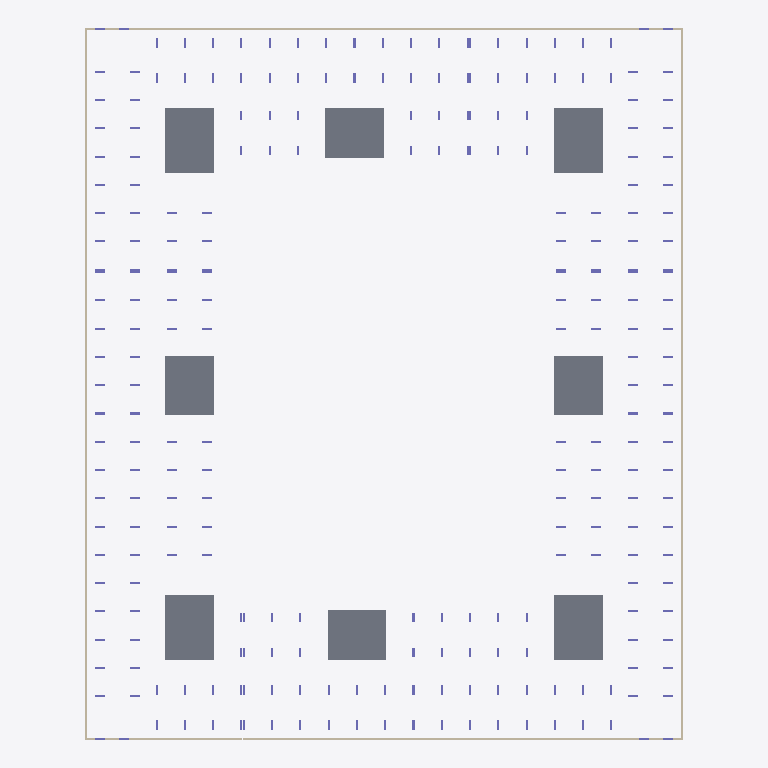
Plan cut of the same IFC building model at storey 'тб3_с2_э0' (level -3.82 m, cut at -2.42 m), seen from above with north up, elements coloured by IFC class: 12 walls (beige), 8 slabs (grey), 8 columns (violet). Cut surfaces are drawn darker.
Extent 73.0 m × 86.8 m × 35.1 m (x, y, z). Storeys (64): тб1_с1_э0 at -3.82 m; тб1_с2_э0 at -3.82 m; тб2_с1_э0 at -3.82 m; тб3_с1_э0 at -3.82 m; тб3_с2_э0 at -3.82 m; тб3_с3_э0 at -3.82 m; тб4_с1_э0 at -3.82 m; тб4_с2_э0 at -3.82 m; тб1_с1_э1 at -0.15 m; тб1_с2_э1 at -0.15 m; тб2_с1_э1 at -0.15 m; тб3_с1_э1 at -0.15 m; тб3_с2_э1 at -0.15 m; тб3_с3_э1 at -0.15 m; тб4_с1_э1 at -0.15 m; тб4_с2_э1 at -0.15 m. Elements (1914): 1784 IfcColumn, 78 IfcSlab, 52 IfcWall.

HEADER;
FILE_DESCRIPTION(('ViewDefinition[CoordinationView]'),'2;1');
FILE_NAME('','2024-05-22T09:28:01',(''),(''),'','BIMserver','');
FILE_SCHEMA(('IFC4X3'));
ENDSEC;
DATA;
#28017=IFCPROJECT('3ufnrf_6H5mBQbaxC1PCNM',#34348,'ЮКВ17',$,$,$,$,(#146),#28013);
#28014=IFCSITE('3d18ZiMsH5qvfQ9vps3YLd',#4,'ekb',$,$,#28015,$,'Екатеринбург',.COMPLEX.,$,$,$,$,$);
#27983=IFCSITE('0v5$BtTfPD99QqAygrIjFk',#4,'Южные кварталыы',$,$,#27978,$,'Южные кварталы',.PARTIAL.,$,$,$,$,$);
#3=IFCBUILDING('3mwJ4$2tX8OukwP7IzM29g',#4,'BRU_Секция_CN78_С1',$,'BRU_Секция_CN78',#5,$,$,.ELEMENT.,$,$,$);
#9=IFCBUILDING('114JMD2bDBEvQuUbR68TGX',#4,'BRU_Секция_EW6_1_С2',$,'BRU_Секция_EW6_1',#10,$,$,.ELEMENT.,$,$,$);
#13=IFCBUILDING('3DfF2eBKDFCBER1xfb$XRd',#4,'BRU_Секция_CN78_С3',$,'BRU_Секция_CN78',#14,$,$,.ELEMENT.,$,$,$);
#17=IFCBUILDING('39JEF4Hqf6tfKw3YAzrRDw',#4,'BRU_Секция_NS8_С4',$,'BRU_Секция_NS8',#18,$,$,.ELEMENT.,$,$,$);
#21=IFCBUILDING('0U0M6OxJP7j89$xbiirPEL',#4,'BRU_Секция_CS78_С5',$,'BRU_Секция_CS78',#22,$,$,.ELEMENT.,$,$,$);
#25=IFCBUILDING('3iitxVBiD5TgW4zNzKFSIR',#4,'BRU_Секция_EW8_С6',$,'BRU_Секция_EW8',#26,$,$,.ELEMENT.,$,$,$);
#29=IFCBUILDING('26Hlh7TAP2dQSzo7VBaZJ3',#4,'BRU_Секция_CS58_С7',$,'BRU_Секция_CS58',#30,$,$,.ELEMENT.,$,$,$);
#33=IFCBUILDING('08IuaFFdjD3AL_KJEA_lok',#4,'BRU_Секция_NS8_С8',$,'BRU_Секция_NS8',#34,$,$,.ELEMENT.,$,$,$);
#27976=IFCBUILDING('00R4VtyPj0yfiUm22Auxx9',#4,'ЮКВ17',$,'BRU_Квартал_закрытый_12х16_без_башни',#27977,$,'Южные кварталыы 17',.COMPLEX.,$,$,$);
#27985=IFCBUILDING('07LUEIl5zDG96sVCi9oPoX',#4,'тб_2',$,'BRU_Температурный_блок',#27990,$,$,.COMPLEX.,$,$,$);
#27986=IFCBUILDING('2Rp4SfvHjA0wSZFzv3e0Z_',#4,'тб_3',$,'BRU_Температурный_блок',#27996,$,$,.COMPLEX.,$,$,$);
#27987=IFCBUILDING('0A4$_GiBv2L8oXNY0fKr81',#4,'тб_6',$,'BRU_Температурный_блок',#28002,$,$,.COMPLEX.,$,$,$);
#27988=IFCBUILDING('1VcqjbMuf4KxY4IPR5BzRS',#4,'тб_8',$,'BRU_Температурный_блок',#28008,$,$,.COMPLEX.,$,$,$);
#10949=IFCBUILDINGSTOREY('09BHe71iX5uR9bysiWnnH2',#4,'тб1_с1_э0','Этаж -01 (отм. -3,820)','BRU_Этаж',#10950,$,$,.ELEMENT.,-3820.0);
#10996=IFCBUILDINGSTOREY('3WqALcbAPF6fCdCmgI8GQa',#4,'тб1_с1_э1','Этаж 01 (отм. -0,150)','BRU_Этаж',#10997,$,$,.ELEMENT.,-150.0);
#11041=IFCBUILDINGSTOREY('1Sv55C2o58sA8nj3iLEQLh',#4,'тб1_с1_э2','Этаж 02 (отм. +4,050)','BRU_Этаж',#11042,$,$,.ELEMENT.,4050.0);
#11086=IFCBUILDINGSTOREY('32d6qUUdn7iPcWSOhLi7Jx',#4,'тб1_с1_э3','Этаж 03 (отм. +7,350)','BRU_Этаж',#11087,$,$,.ELEMENT.,7350.0);
#11131=IFCBUILDINGSTOREY('1wfnvQpgP0I8sM0nIRdfWF',#4,'тб1_с1_э4','Этаж 04 (отм. +10,650)','BRU_Этаж',#11132,$,$,.ELEMENT.,10650.0);
#11155=IFCBUILDINGSTOREY('3A1c2dABP2q8IqIibX1A2U',#4,'тб1_с1_э5','Этаж 05 (отм. +13,950) Тех.этаж','BRU_Этаж',#11156,$,$,.ELEMENT.,13950.0);
#13165=IFCBUILDINGSTOREY('18X5T8J5v1_99uJPbBKVr_',#4,'тб1_с1_э6','Этаж 06 (отм. +16,500) Кровля','BRU_Этаж',#13166,$,$,.ELEMENT.,16500.0);
#11189=IFCBUILDINGSTOREY('1IxA1ttrjFgeHegqoK6VcB',#4,'тб1_с2_э0','Этаж -01 (отм. -3,820)','BRU_Этаж',#11190,$,$,.ELEMENT.,-3820.0);
#11218=IFCBUILDINGSTOREY('0zEf7CSmv3Neff340wnR_h',#4,'тб1_с2_э1','Этаж 01 (отм. -0,150)','BRU_Этаж',#11219,$,$,.ELEMENT.,-150.0);
#11247=IFCBUILDINGSTOREY('1O416zhjfCdBa11zDbuos0',#4,'тб1_с2_э2','Этаж 02 (отм. +4,050)','BRU_Этаж',#11248,$,$,.ELEMENT.,4050.0);
#11276=IFCBUILDINGSTOREY('2drFMwm1vCmBNdmf9W2ypl',#4,'тб1_с2_э3','Этаж 03 (отм. +7,350)','BRU_Этаж',#11277,$,$,.ELEMENT.,7350.0);
#11305=IFCBUILDINGSTOREY('1KTt$VHMX44uXdWShiL9WX',#4,'тб1_с2_э4','Этаж 04 (отм. +10,650)','BRU_Этаж',#11306,$,$,.ELEMENT.,10650.0);
#11323=IFCBUILDINGSTOREY('0DVf8m8pT6P9wT26PRCVaH',#4,'тб1_с2_э5','Этаж 05 (отм. +13,950) Тех.этаж','BRU_Этаж',#11324,$,$,.ELEMENT.,13950.0);
#13176=IFCBUILDINGSTOREY('2$Yr1oa29AEQF46l$00l$7',#4,'тб1_с2_э6','Этаж 06 (отм. +16,500) Кровля','BRU_Этаж',#13177,$,$,.ELEMENT.,16500.0);
#11380=IFCBUILDINGSTOREY('27v6un8eL1fvasZCvIZmu9',#4,'тб2_с1_э0','Этаж -01 (отм. -3,820)','BRU_Этаж',#11381,$,$,.ELEMENT.,-3820.0);
#11429=IFCBUILDINGSTOREY('2_SSA1rkb5tO6iS7qMHrcs',#4,'тб2_с1_э1','Этаж 01 (отм. -0,150)','BRU_Этаж',#11430,$,$,.ELEMENT.,-150.0);
#11478=IFCBUILDINGSTOREY('1imwc3xvbB_QFl7x_02z23',#4,'тб2_с1_э2','Этаж 02 (отм. +4,050)','BRU_Этаж',#11479,$,$,.ELEMENT.,4050.0);
#11527=IFCBUILDINGSTOREY('1dA6HfGun4uPNasq82gI8_',#4,'тб2_с1_э3','Этаж 03 (отм. +7,350)','BRU_Этаж',#11528,$,$,.ELEMENT.,7350.0);
#11576=IFCBUILDINGSTOREY('0SRy0PXlf9peA3AG6zoZZw',#4,'тб2_с1_э4','Этаж 04 (отм. +10,650)','BRU_Этаж',#11577,$,$,.ELEMENT.,10650.0);
#11602=IFCBUILDINGSTOREY('0hi$5ZbvD4vgXylcAgEkv7',#4,'тб2_с1_э5','Этаж 05 (отм. +13,950) Тех.этаж','BRU_Этаж',#11603,$,$,.ELEMENT.,13950.0);
#13187=IFCBUILDINGSTOREY('0F82jJ_P58BxAe40OI4zsX',#4,'тб2_с1_э6','Этаж 06 (отм. +16,500) Кровля','BRU_Этаж',#13188,$,$,.ELEMENT.,16500.0);
#11640=IFCBUILDINGSTOREY('3YCoiZSM196OfSG7V$DYUv',#4,'тб3_с1_э0','Этаж -01 (отм. -3,820)','BRU_Этаж',#11641,$,$,.ELEMENT.,-3820.0);
#11673=IFCBUILDINGSTOREY('2BhhUEAcL5jvGvoI6TRmv$',#4,'тб3_с1_э1','Этаж 01 (отм. -0,150)','BRU_Этаж',#11674,$,$,.ELEMENT.,-150.0);
#11706=IFCBUILDINGSTOREY('2GxX5Xtdv6pPlWgxXw16rv',#4,'тб3_с1_э2','Этаж 02 (отм. +4,050)','BRU_Этаж',#11707,$,$,.ELEMENT.,4050.0);
#11739=IFCBUILDINGSTOREY('2Umc0vOrP7dgqqtFa5wYNA',#4,'тб3_с1_э3','Этаж 03 (отм. +7,350)','BRU_Этаж',#11740,$,$,.ELEMENT.,7350.0);
#11772=IFCBUILDINGSTOREY('25phUWE8r7uP5LZexdMXfw',#4,'тб3_с1_э4','Этаж 04 (отм. +10,650)','BRU_Этаж',#11773,$,$,.ELEMENT.,10650.0);
#11805=IFCBUILDINGSTOREY('10piMDS3P8NO0yys3AQRUc',#4,'тб3_с1_э5','Этаж 05 (отм. +13,950)','BRU_Этаж',#11806,$,$,.ELEMENT.,13950.0);
#11838=IFCBUILDINGSTOREY('2ll7ZCdSf8EgzI0rOhg1PC',#4,'тб3_с1_э6','Этаж 06 (отм. +17,250)','BRU_Этаж',#11839,$,$,.ELEMENT.,17250.0);
#11856=IFCBUILDINGSTOREY('1H_7vhbTfBquOwG4ib8Hfw',#4,'тб3_с1_э7','Этаж 07 (отм. +20,550) Тех.этаж','BRU_Этаж',#11857,$,$,.ELEMENT.,20550.0);
#13202=IFCBUILDINGSTOREY('3dI1EjUsD8iP0eVkZqU_$W',#4,'тб3_с1_э8','Этаж 08 (отм. +23,570) Кровля','BRU_Этаж',#13203,$,$,.ELEMENT.,23570.0);
#11913=IFCBUILDINGSTOREY('2_8YM3DsXAaAcXrQebo1Ho',#4,'тб3_с2_э0','Этаж -01 (отм. -3,820)','BRU_Этаж',#11914,$,$,.ELEMENT.,-3820.0);
#11962=IFCBUILDINGSTOREY('2mzrke_Wb4L8Hc9guzNj8f',#4,'тб3_с2_э1','Этаж 01 (отм. -0,150)','BRU_Этаж',#11963,$,$,.ELEMENT.,-150.0);
#12011=IFCBUILDINGSTOREY('1zM02dSN9CNAPu9yFEBaqO',#4,'тб3_с2_э2','Этаж 02 (отм. +4,050)','BRU_Этаж',#12012,$,$,.ELEMENT.,4050.0);
#12060=IFCBUILDINGSTOREY('09xu$5YIL3qw3TOnrZMXtT',#4,'тб3_с2_э3','Этаж 03 (отм. +7,350)','BRU_Этаж',#12061,$,$,.ELEMENT.,7350.0);
#12109=IFCBUILDINGSTOREY('0xm$vV2Cv7O8gZVz2MZ8Ey',#4,'тб3_с2_э4','Этаж 04 (отм. +10,650)','BRU_Этаж',#12110,$,$,.ELEMENT.,10650.0);
#12158=IFCBUILDINGSTOREY('0adX4KUNzBVR5KMZ9WWt9v',#4,'тб3_с2_э5','Этаж 05 (отм. +13,950)','BRU_Этаж',#12159,$,$,.ELEMENT.,13950.0);
#12207=IFCBUILDINGSTOREY('3OAnMSmHX50QpMHWLe9dzU',#4,'тб3_с2_э6','Этаж 06 (отм. +17,250)','BRU_Этаж',#12208,$,$,.ELEMENT.,17250.0);
#12256=IFCBUILDINGSTOREY('3vnvB_RAD8TADFytO196Sx',#4,'тб3_с2_э7','Этаж 07 (отм. +20,550)','BRU_Этаж',#12257,$,$,.ELEMENT.,20550.0);
#12305=IFCBUILDINGSTOREY('2izelh9GrD4e3JJMJp9kx8',#4,'тб3_с2_э8','Этаж 08 (отм. +23,850)','BRU_Этаж',#12306,$,$,.ELEMENT.,23850.0);
#12327=IFCBUILDINGSTOREY('2dC40JetX5SQMpxusR7WNU',#4,'тб3_с2_э9','Этаж 09 (отм. +27,150) Тех.этаж','BRU_Этаж',#12328,$,$,.ELEMENT.,27150.0);
#13213=IFCBUILDINGSTOREY('0EV_NtoeT8aBved9cIHbmA',#4,'тб3_с2_э10','Этаж 10 (отм. +29,700) Кровля','BRU_Этаж',#13214,$,$,.ELEMENT.,29700.0);
#12365=IFCBUILDINGSTOREY('2yYKRYBu1A_exfTEydXPWT',#4,'тб3_с3_э0','Этаж -01 (отм. -3,820)','BRU_Этаж',#12366,$,$,.ELEMENT.,-3820.0);
#12398=IFCBUILDINGSTOREY('3TPD2AuQDE598HNSFRXWe_',#4,'тб3_с3_э1','Этаж 01 (отм. -0,150)','BRU_Этаж',#12399,$,$,.ELEMENT.,-150.0);
#12431=IFCBUILDINGSTOREY('2$ZCP1lGj0rg6Xu6xlEehs',#4,'тб3_с3_э2','Этаж 02 (отм. +4,050)','BRU_Этаж',#12432,$,$,.ELEMENT.,4050.0);
#12464=IFCBUILDINGSTOREY('1DeSKlv7zDFeN9P$1xqvMT',#4,'тб3_с3_э3','Этаж 03 (отм. +7,350)','BRU_Этаж',#12465,$,$,.ELEMENT.,7350.0);
#12497=IFCBUILDINGSTOREY('3Hqh73uuL7Ke2wUNFtWu1_',#4,'тб3_с3_э4','Этаж 04 (отм. +10,650)','BRU_Этаж',#12498,$,$,.ELEMENT.,10650.0);
#12530=IFCBUILDINGSTOREY('0wmDOhqUv6iQhRPt5UFSan',#4,'тб3_с3_э5','Этаж 05 (отм. +13,950)','BRU_Этаж',#12531,$,$,.ELEMENT.,13950.0);
#12563=IFCBUILDINGSTOREY('3dn3fCZk92Nh_sVDeul6SN',#4,'тб3_с3_э6','Этаж 06 (отм. +17,250)','BRU_Этаж',#12564,$,$,.ELEMENT.,17250.0);
#12583=IFCBUILDINGSTOREY('0a4LYmLdn0whB8zGeL4uUx',#4,'тб3_с3_э7','Этаж 07 (отм. +20,550) Тех.этаж','BRU_Этаж',#12584,$,$,.ELEMENT.,20550.0);
#13224=IFCBUILDINGSTOREY('2P_HBqlXj28e_m7WuTEkGo',#4,'тб3_с3_э8','Этаж 08 (отм. +23,100) Кровля','BRU_Этаж',#13225,$,$,.ELEMENT.,23100.0);
#12628=IFCBUILDINGSTOREY('1jG70dZZf1CfiF7GSxb_MH',#4,'тб4_с1_э0','Этаж -01 (отм. -3,820)','BRU_Этаж',#12629,$,$,.ELEMENT.,-3820.0);
#12665=IFCBUILDINGSTOREY('2$hEjltknE4woIS6V8eedr',#4,'тб4_с1_э1','Этаж 01 (отм. -0,150)','BRU_Этаж',#12666,$,$,.ELEMENT.,-150.0);
#12702=IFCBUILDINGSTOREY('0AmPld18zEMfkj_YPPKVdJ',#4,'тб4_с1_э2','Этаж 02 (отм. +4,050)','BRU_Этаж',#12703,$,$,.ELEMENT.,4050.0);
#12739=IFCBUILDINGSTOREY('22CLmJ6hX7AOCsrjGCXZXB',#4,'тб4_с1_э3','Этаж 03 (отм. +7,350)','BRU_Этаж',#12740,$,$,.ELEMENT.,7350.0);
#12776=IFCBUILDINGSTOREY('0TwsislFTB_A7e6iaOyDme',#4,'тб4_с1_э4','Этаж 04 (отм. +10,650)','BRU_Этаж',#12777,$,$,.ELEMENT.,10650.0);
#12813=IFCBUILDINGSTOREY('1RrKJxVIf9ugo91IJ9JVXi',#4,'тб4_с1_э5','Этаж 05 (отм. +13,950)','BRU_Этаж',#12814,$,$,.ELEMENT.,13950.0);
#12850=IFCBUILDINGSTOREY('2FCEGWEmL8798M2GpFKuAV',#4,'тб4_с1_э6','Этаж 06 (отм. +17,250)','BRU_Этаж',#12851,$,$,.ELEMENT.,17250.0);
#12870=IFCBUILDINGSTOREY('06NR7qcZn3bPsHea842lUm',#4,'тб4_с1_э7','Этаж 07 (отм. +20,550) Тех.этаж','BRU_Этаж',#12871,$,$,.ELEMENT.,20550.0);
#13235=IFCBUILDINGSTOREY('23KM12zgL6NuQE$TG6cR4v',#4,'тб4_с1_э8','Этаж 08 (отм. +23,100) Кровля','BRU_Этаж',#13236,$,$,.ELEMENT.,23100.0);
#12912=IFCBUILDINGSTOREY('1Q3tRVJ9jDtv8oMOl2PhYb',#4,'тб4_с2_э0','Этаж -01 (отм. -3,820)','BRU_Этаж',#12913,$,$,.ELEMENT.,-3820.0);
#12949=IFCBUILDINGSTOREY('2E4ucvVyfAxBznoM2l1wbW',#4,'тб4_с2_э1','Этаж 01 (отм. -0,150)','BRU_Этаж',#12950,$,$,.ELEMENT.,-150.0);
#12986=IFCBUILDINGSTOREY('3xVr6fdZH27R33$7z6t6F2',#4,'тб4_с2_э2','Этаж 02 (отм. +4,050)','BRU_Этаж',#12987,$,$,.ELEMENT.,4050.0);
#13023=IFCBUILDINGSTOREY('3ycd4FuZn4cBa3j$v_5aOx',#4,'тб4_с2_э3','Этаж 03 (отм. +7,350)','BRU_Этаж',#13024,$,$,.ELEMENT.,7350.0);
#13060=IFCBUILDINGSTOREY('3SoNsfgpX6Sxqf10VC8w75',#4,'тб4_с2_э4','Этаж 04 (отм. +10,650)','BRU_Этаж',#13061,$,$,.ELEMENT.,10650.0);
#10770=IFCSLAB('2KTxDxYz1AgBBMu0wZy3yI',#10900,'1.0_перекрытие',$,'Монолитное_перекрытие_600',#10901,#3131,$,.BASESLAB.);
#10772=IFCSLAB('1D4CkI1z10Je6Hj13Y3bBJ',#10900,'3.0_перекрытие',$,'Монолитное_перекрытие_600',#11328,#3181,$,.BASESLAB.);
#10774=IFCSLAB('2sD04GQcPBkBf5PiGq71Su',#10900,'5.0_перекрытие',$,'Монолитное_перекрытие_600',#11861,#3237,$,.BASESLAB.);
#10776=IFCSLAB('19m1quhqLAth6azJ5N6KrZ',#10900,'7.0_перекрытие',$,'Монолитное_перекрытие_600',#12588,#3309,$,.BASESLAB.);
#10771=IFCSLAB('2cptW8iT5Bzfn85SVeXUbc',#10900,'2.0_перекрытие',$,'Монолитное_перекрытие_600',#11160,#3157,$,.BASESLAB.);
#10775=IFCSLAB('05u48USTzAXwd5xtWuZSch',#10900,'6.0_перекрытие',$,'Монолитное_перекрытие_600',#12332,#3277,$,.BASESLAB.);
#10773=IFCSLAB('02Bvi6atPAKOPNI5frJpCI',#10900,'4.0_перекрытие',$,'Монолитное_перекрытие_600',#11607,#3205,$,.BASESLAB.);
#10777=IFCSLAB('2Wph0Fg1rF8QERDUHAjk9X',#10900,'8.0_перекрытие',$,'Монолитное_перекрытие_600',#12875,#3341,$,.BASESLAB.);
#10941=IFCWALL('1rf6GdpXTCiBymdHgnU1GH',#10900,$,'Подвал','Монолитная_стена_250',#28046,#3529,$,.SOLIDWALL.);
#11372=IFCWALL('0MzhyZBsX8ZuDBYT2wtmuI',#10900,$,'Подвал','Монолитная_стена_250',#28081,#4929,$,.SOLIDWALL.);
#11905=IFCWALL('0$AST6i$D5QvQlfYsh7ciD',#10900,$,'Подвал','Монолитная_стена_250',#28112,#6680,$,.SOLIDWALL.);
#12620=IFCWALL('1qqWpa8jnEg8MBf8dDPil8',#10900,$,'Подвал','Монолитная_стена_250',#28143,#9041,$,.SOLIDWALL.);
#12907=IFCWALL('2sNWWrEmj09BVak67BeqOG',#10900,$,'Подвал','Монолитная_стена_250',#28159,#9969,$,.SOLIDWALL.);
#11635=IFCWALL('1G3r67cfbCJAYFHXWTScy1',#10900,$,'Подвал','Монолитная_стена_250',#28097,#5815,$,.SOLIDWALL.);
#12360=IFCWALL('0ZzMLzMZv619GMbuLEHEAD',#10900,$,'Подвал','Монолитная_стена_250',#28128,#8220,$,.SOLIDWALL.);
#11184=IFCWALL('08bZ4xUvn4uuWQ3$nBVAtM',#10900,$,'Подвал','Монолитная_стена_250',#28066,#4340,$,.SOLIDWALL.);
#11375=IFCWALL('3H01X232z76BjVpQg_VxsK',#10900,$,'Подвал','Монолитная_стена_250',#27954,#4938,$,.SOLIDWALL.);
#11908=IFCWALL('303cUHf9X3ou1NmgmDwM3K',#10900,$,'Подвал','Монолитная_стена_250',#27963,#6689,$,.SOLIDWALL.);
#10944=IFCWALL('1KP8Ag0IL6aRsnLepMEIv9',#10900,$,'Подвал','Монолитная_стена_250',#27945,#3544,$,.SOLIDWALL.);
#12623=IFCWALL('2IlMs1GO13OvC05FJpNxGD',#10900,$,'Подвал','Монолитная_стена_250',#27972,#9052,$,.SOLIDWALL.);
ENDSEC;